3-way image classification set "dataset" from GitHub (AicoSchreurs/street-type-classification-yolov8); label vocabulary: fietsstraat, rural road, snelweg.

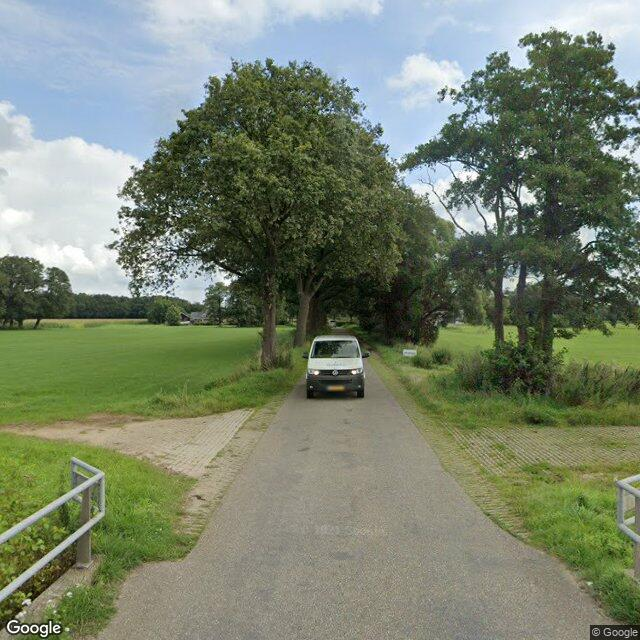
Label: rural road

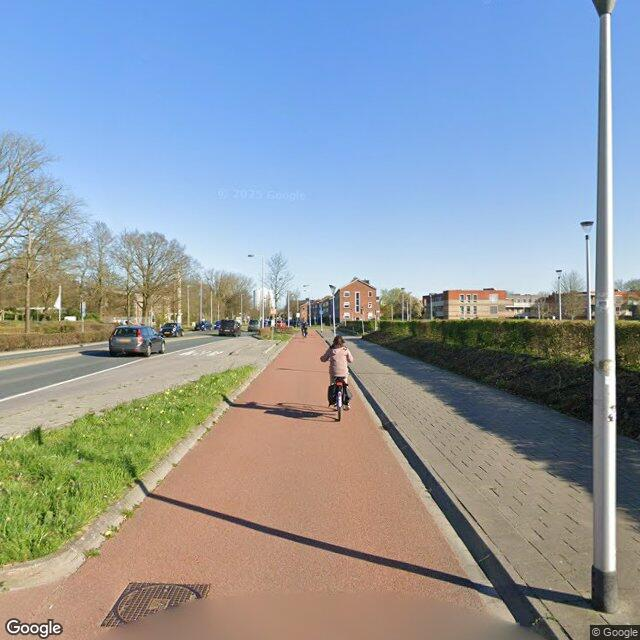
Label: fietsstraat

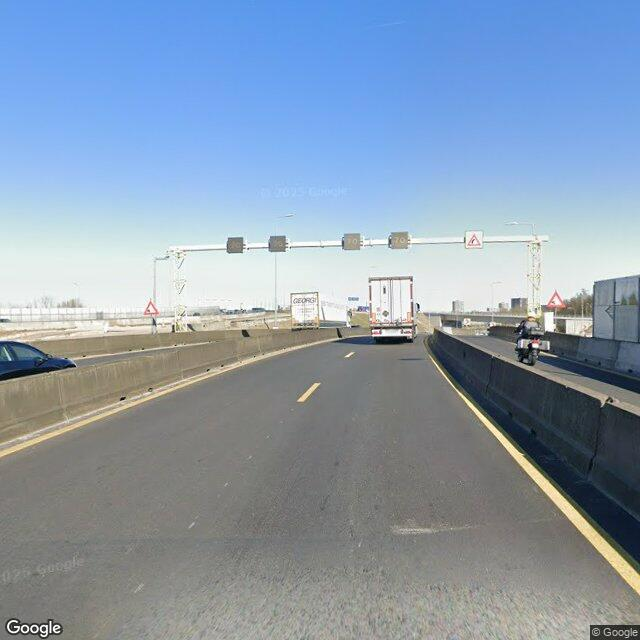
Label: snelweg

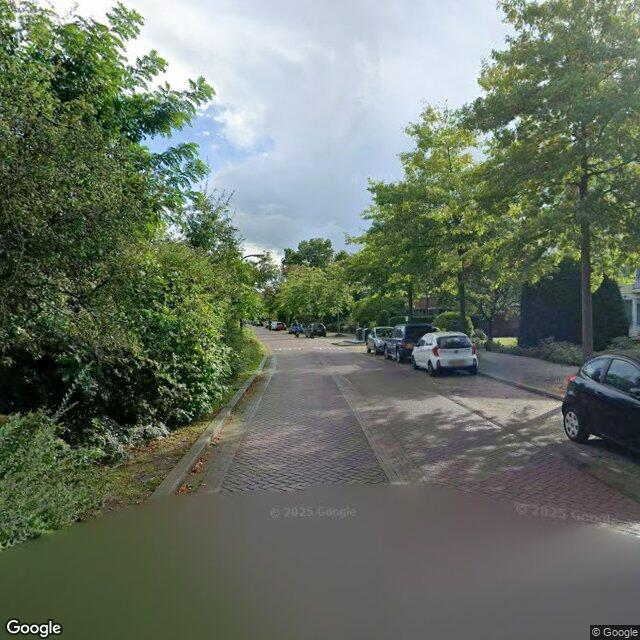
Label: fietsstraat

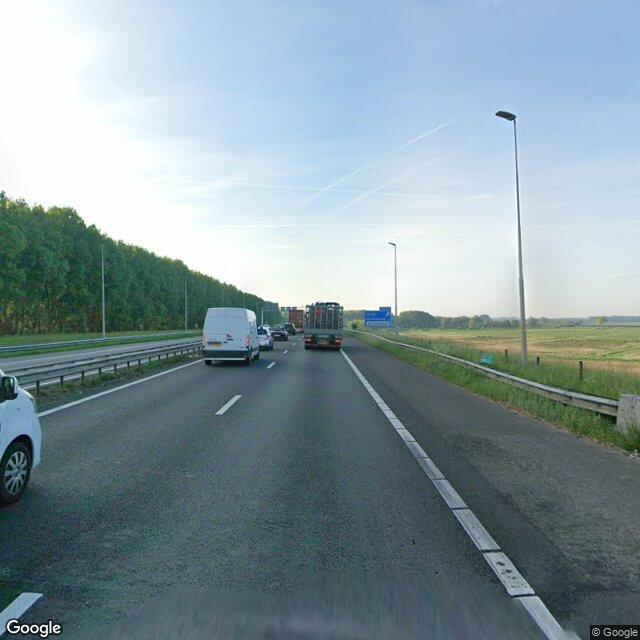
Label: snelweg

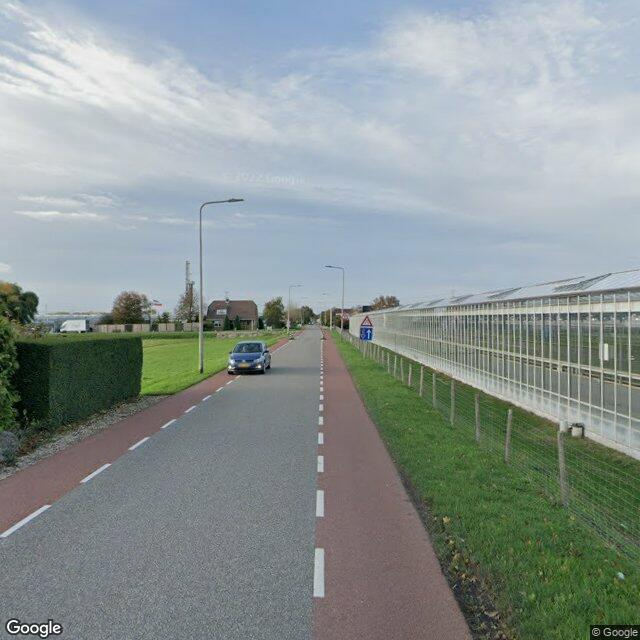
Label: rural road
